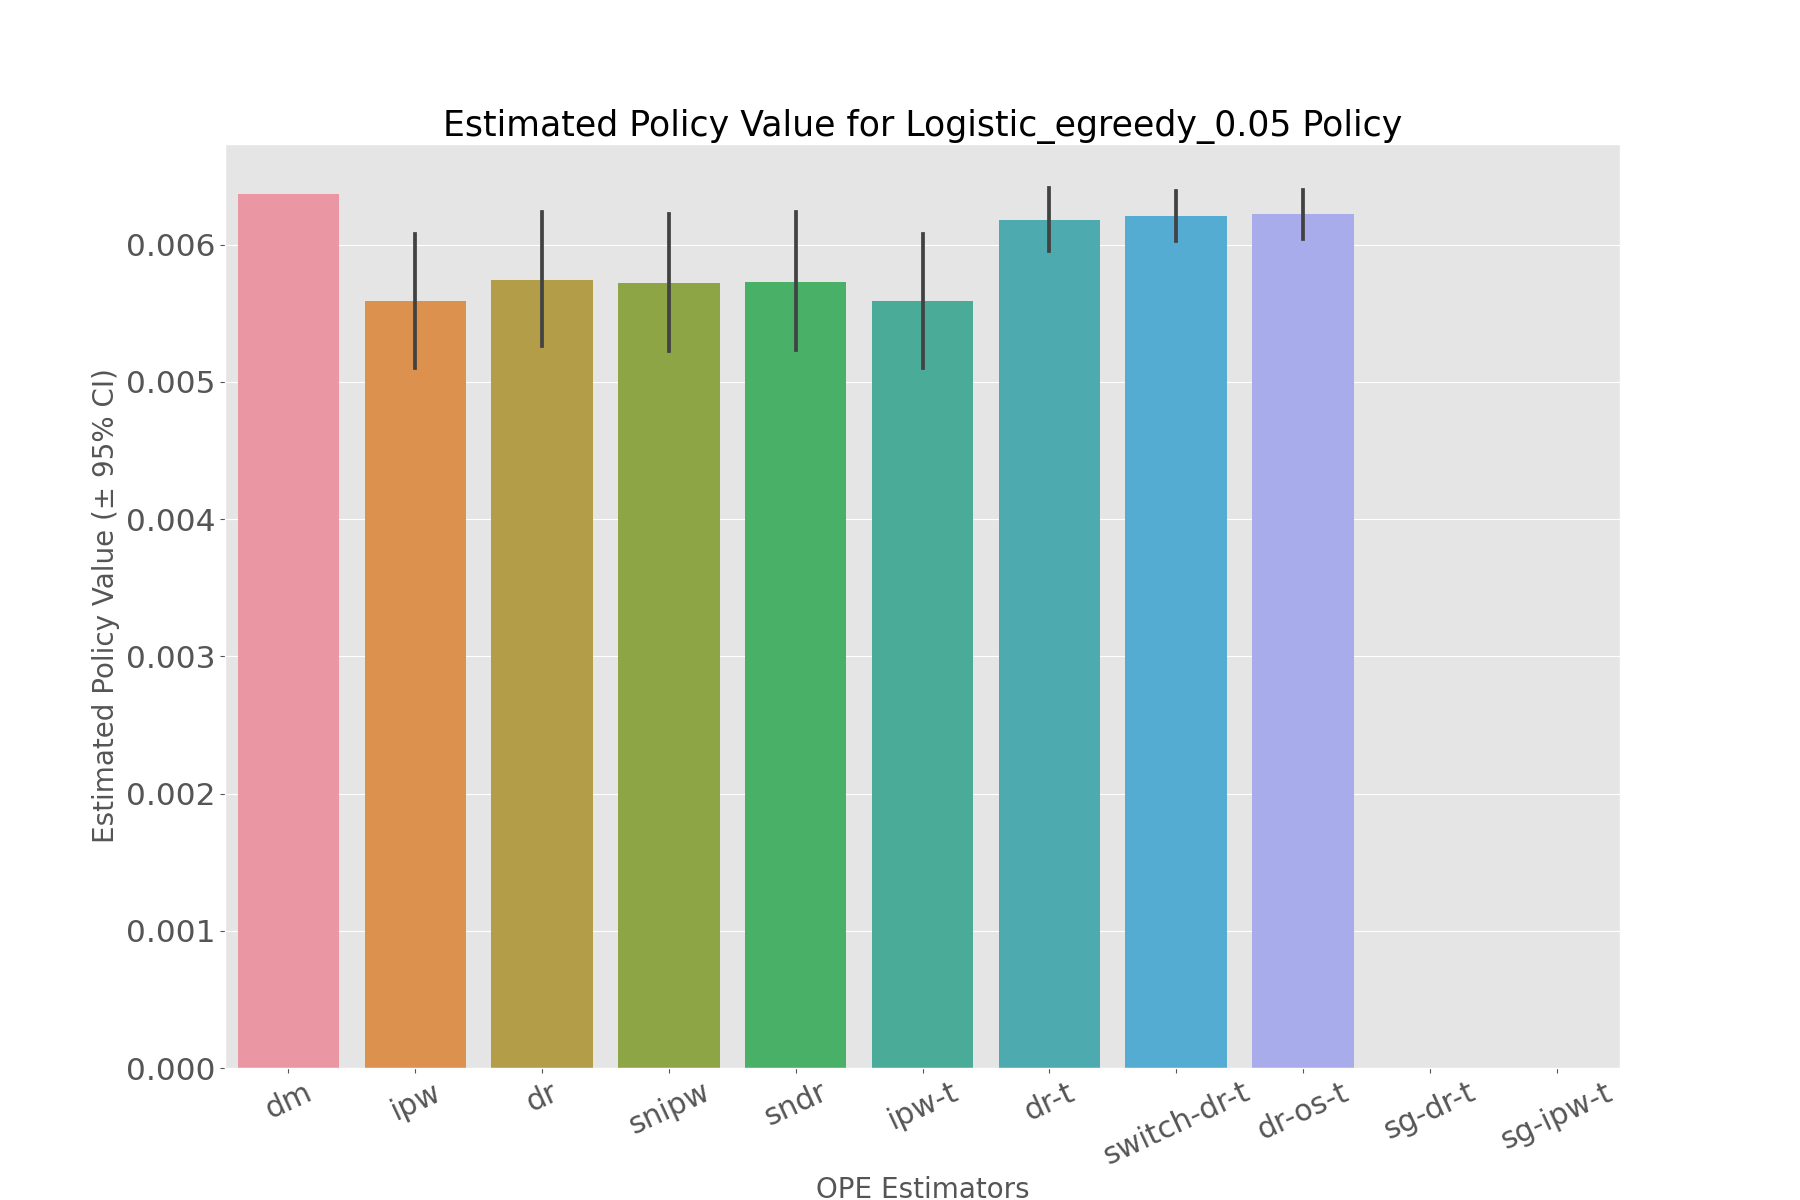

The file beside this chart, header and first rows:
, estimated_policy_value, relative_estimated_policy_value, mean, 95.0% CI (lower), 95.0% CI (upper)
dm, 0.006369, 0.9984, 0.006369, 0.006369, 0.006369
ipw, 0.005592, 0.8766, 0.005583, 0.005101, 0.006075
dr, 0.005746, 0.9007, 0.005737, 0.005259, 0.00624
snipw, 0.005728, 0.898, 0.005719, 0.005225, 0.006223
sndr, 0.005731, 0.8983, 0.005722, 0.005232, 0.006236
ipw-t, 0.005592, 0.8766, 0.005583, 0.005101, 0.006075
dr-t, 0.006183, 0.9693, 0.006178, 0.005954, 0.006412
switch-dr-t, 0.006204, 0.9725, 0.006202, 0.006025, 0.006388
dr-os-t, 0.006222, 0.9754, 0.006218, 0.006042, 0.0064
sg-dr-t, , , , , 
sg-ipw-t, , , , , 
